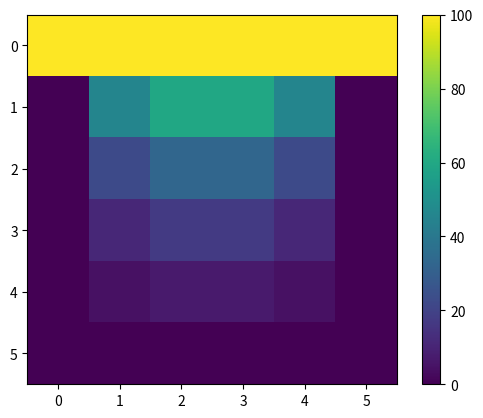

Recreate this plot in Python.
import numpy as np
import matplotlib.pyplot as plt

alpha = 0.25 #m^2/s

L = 0.5 # comprimento do lado da placa em metros

deltaX = 0.1 # espaçamento nodal em metro em X
nnX = int(L/deltaX) + 1 # número de nós na direção X, + 1 pois as duas pontas da barra são nó

deltaY = deltaX # espaçamento nodal em metro em Y
nnY = int(L/deltaY) + 1 # número de nós na direção Y, + 1 pois as duas pontas da barra são nó 

tTotal = 10 # tempo total de análise em segundos
deltaT = 1e-2 # intervalo de tempo entre cada análise em segundos
ni = int(tTotal/deltaT) + 1 # número de intervalos, + 1 para incluir t máximo

# cria uma matriz T (malha temporal de temperatura) sendo:
#   nnX (número de nós em X) = quantidade de linhas
#   nnY (número de nós em Y) = quantidade de colunas
#       cada valor da matriz representa um nó
#   ni (número de intervalos) = quantidade de matrizes
#       cada matriz representa um intervalo de tempo
T = np.zeros(shape=(ni, nnX, nnY))

# ============= Condição inicial da placa ============= 
#   todos os pontos no interior da placa = 0ºC
#   enquanto que os lados = 100ºC, 0ºC, 0ºC, 0ºC (cima, direita, baixo, esquerda)

T[0][0] = 100

def metodo_Diferencas_Finitas(T):
    """
        Método das diferenças finitas - bidimensional
        Eq. nos slides da aula 19
    """
    # Utilizamos l e i para respeitar a equação dos slides
    for l in range(1, ni):
        for i in range(nnX):
            for j in range(nnY):

                F0 = alpha*(deltaT/deltaX**2)

                if i == 0 or j == 0 or i == (nnX-1) or j == (nnY-1):
                    T[l][i][j] = T[l-1][i][j]
                else:
                    T[l][i][j] = F0 * (T[l-1][i+1][j] + T[l-1][i-1][j] + T[l-1][i][j+1] + T[l-1][i][j-1]) + (1 - 4*F0)*T[l-1][i][j]

metodo_Diferencas_Finitas(T)

'''
plt.plot(T[0])
plt.show()
'''

plt.imshow(T[-1])
plt.colorbar()
plt.show()


print(T[-1])